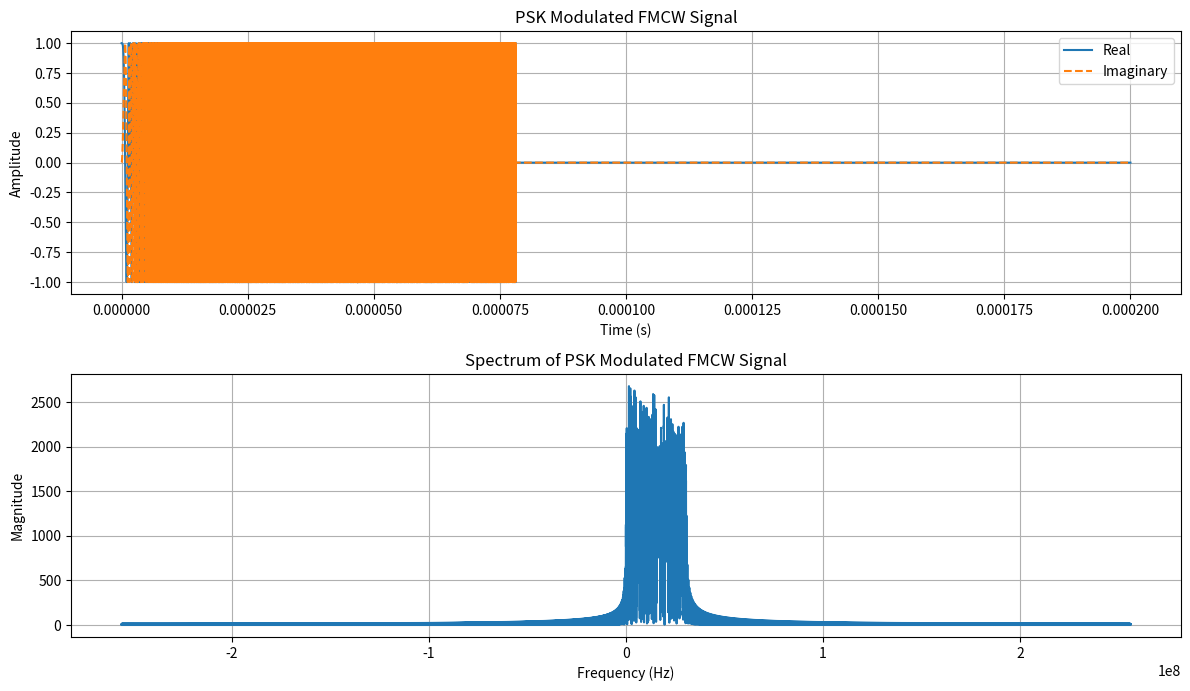

Recreate this plot in Python.
import numpy as np
import matplotlib.pyplot as plt
import scipy.fft as sft

"""
    Step 2: PSK Modulation of FMCW Signal
"""

# Paramètres existants
T_chirp_duration = 2e-4  # Durée du chirp
Number_of_samples = 2**18
B_freq_range = 200e6
f_c = 24e9
F_sampling_freq = 512e6
Beta_slope = B_freq_range / T_chirp_duration
t = np.linspace(0, T_chirp_duration, Number_of_samples, endpoint=True)

# Fonction du signal de baseband
def s_baseband(t):
    return np.exp(1j * np.pi * Beta_slope * (t**2))

# Génération de la séquence PSK (exemple avec BPSK)
N_symbols = 100  # Nombre de symboles PSK
symbols = np.random.choice([-1, 1], N_symbols)  # Séquence BPSK
symbol_rate = 1 / (T_chirp_duration / N_symbols)  # Taux de symboles
samples_per_symbol = int(F_sampling_freq / symbol_rate)  # Échantillons par symbole
psk_sequence = np.repeat(symbols, samples_per_symbol)

# Redimensionner la séquence PSK pour qu'elle corresponde à la durée du chirp
psk_sequence = np.pad(psk_sequence, (0, Number_of_samples - len(psk_sequence)), 'constant')

# Modulation PSK du signal FMCW
signal_baseband = s_baseband(t)
signal_modulated = signal_baseband * psk_sequence

# Transformation de Fourier
fft_signal_modulated = sft.fft(signal_modulated)
fft_freq = sft.fftfreq(Number_of_samples, d=1 / F_sampling_freq)
fft_shifted_modulated = sft.fftshift(fft_signal_modulated)
fft_freq_shifted = sft.fftshift(fft_freq)

def main():
    # Affichage
    plt.figure(figsize=(12, 10))

    # Signal FMCW modulé en PSK
    plt.subplot(3, 1, 1)
    plt.plot(t, signal_modulated.real, label="Real")
    plt.plot(t, signal_modulated.imag, label="Imaginary", linestyle="--")
    plt.grid()
    plt.title("PSK Modulated FMCW Signal")
    plt.xlabel("Time (s)")
    plt.ylabel("Amplitude")
    plt.legend()

    # Spectre du signal FMCW modulé
    plt.subplot(3, 1, 2)
    plt.plot(fft_freq_shifted, np.abs(fft_shifted_modulated))
    plt.grid()
    plt.title("Spectrum of PSK Modulated FMCW Signal")
    plt.xlabel("Frequency (Hz)")
    plt.ylabel("Magnitude")

    plt.tight_layout()
    plt.show()

if __name__ == "__main__":
    main()
